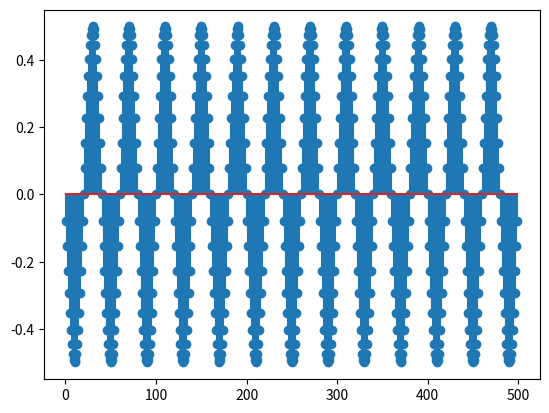

Reproduce this figure in Python.
import numpy as np
from matplotlib import pyplot as plt
n=np.arange(1,500)
F=250;Fs=10000;
s=0.5*np.cos(2*np.pi*F/Fs*n+np.pi/2)
plt.stem(n,s);plt.show()

